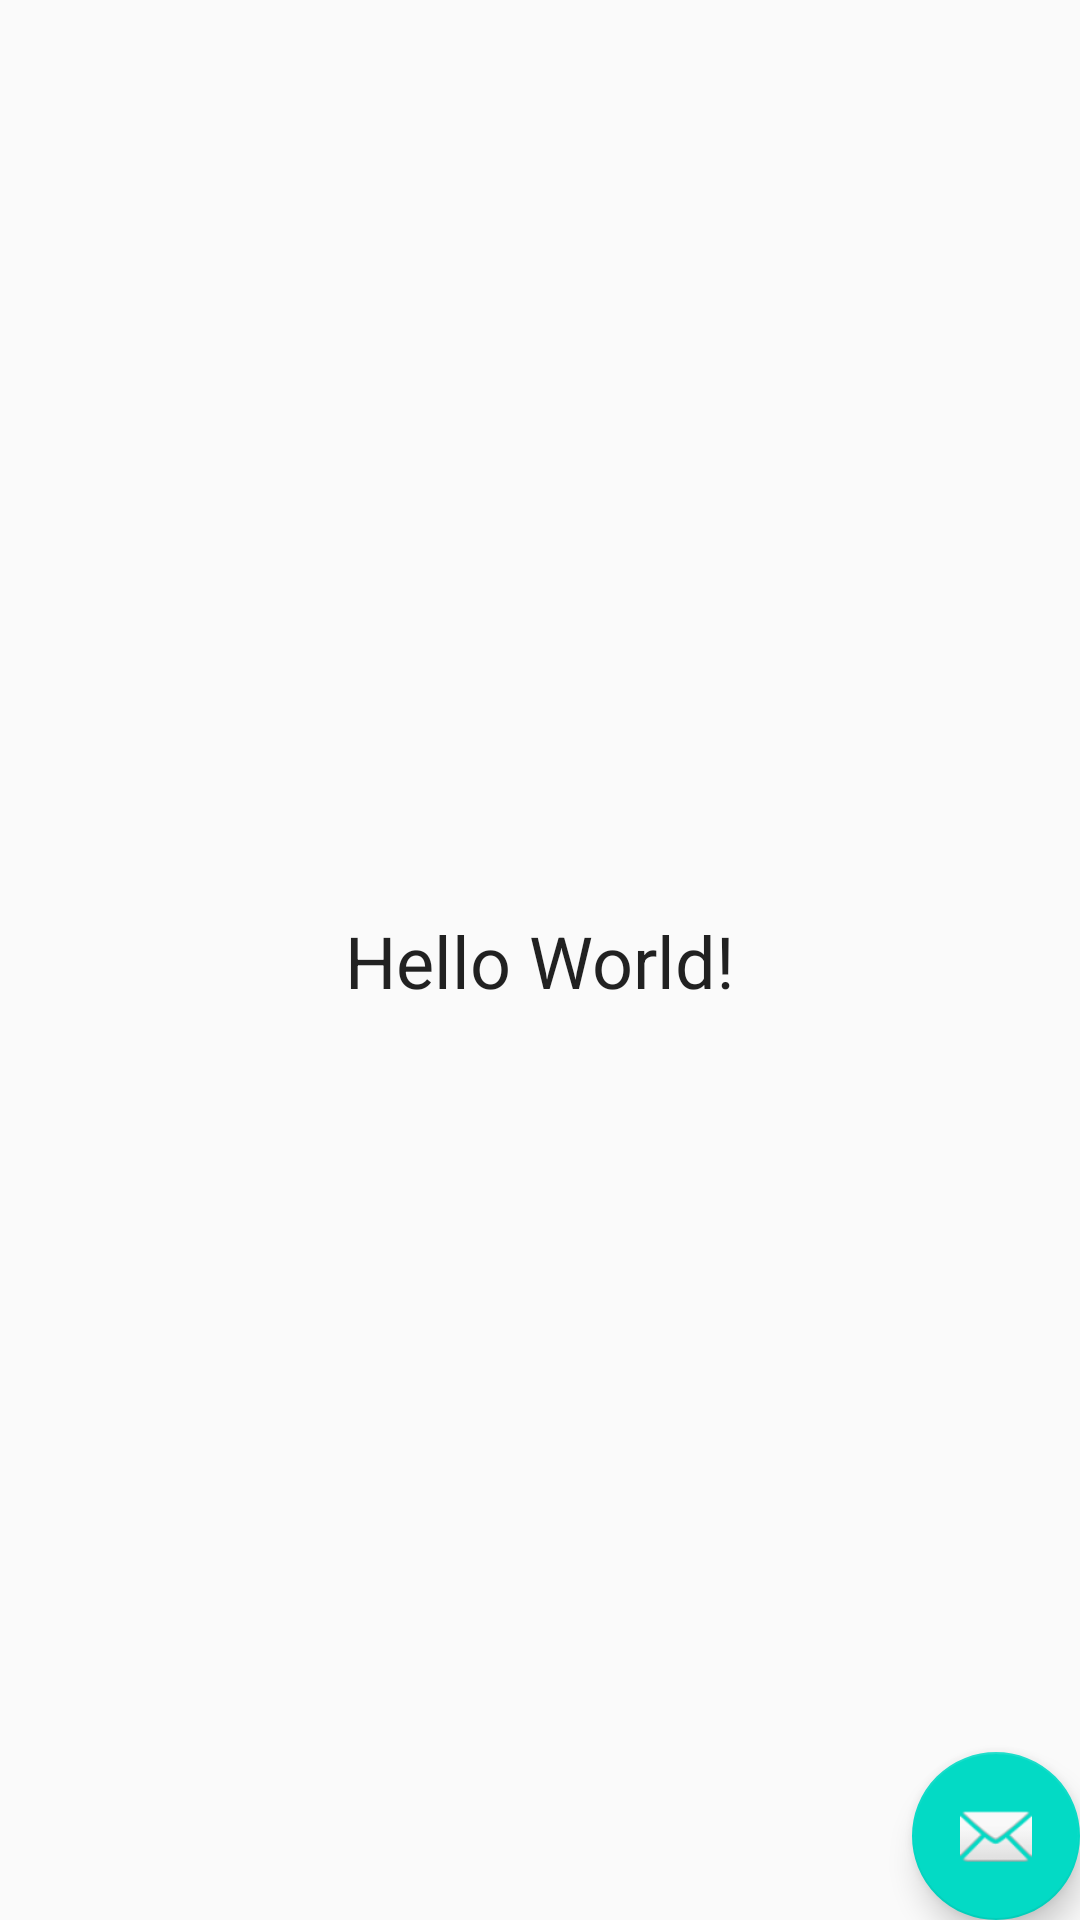

Android layout source for this screen:
<!-- AndroidManifest.xml: application theme BaseAppTheme.NoActionBar -->
<!-- res/layout/example_fragment.xml -->
<?xml version="1.0" encoding="utf-8"?>
<androidx.constraintlayout.widget.ConstraintLayout
    xmlns:android="http://schemas.android.com/apk/res/android"
    xmlns:app="http://schemas.android.com/apk/res-auto"
    android:layout_width="match_parent"
    android:layout_height="match_parent">

    <TextView
        android:id="@+id/emoji_text"
        style="@style/TextAppearance.AppCompat.Headline"
        android:layout_width="wrap_content"
        android:layout_height="wrap_content"
        android:text="Hello World!"
        app:layout_constraintBottom_toBottomOf="parent"
        app:layout_constraintLeft_toLeftOf="parent"
        app:layout_constraintRight_toRightOf="parent"
        app:layout_constraintTop_toTopOf="parent"/>

    <com.google.android.material.floatingactionbutton.FloatingActionButton
        android:id="@+id/fab"
        android:layout_width="wrap_content"
        android:layout_height="wrap_content"
        android:layout_margin="@dimen/fab_margin"
        app:layout_constraintBottom_toBottomOf="parent"
        app:layout_constraintEnd_toEndOf="parent"
        app:srcCompat="@android:drawable/ic_dialog_email"/>

</androidx.constraintlayout.widget.ConstraintLayout>
<!-- resources referenced by this layout -->
<resources>
  <style name="BaseAppTheme.NoActionBar" parent="BaseAppTheme">
          <item name="windowActionBar">false</item>
          <item name="windowNoTitle">true</item>
      </style>
  <style name="BaseAppTheme" parent="Theme.AppCompat.Light.DarkActionBar">
          <item name="colorPrimary">@color/colorPrimary</item>
          <item name="colorPrimaryDark">@color/colorPrimaryDark</item>
          <item name="colorAccent">@color/colorAccent</item>
      </style>
  <!-- not gathered from this repository: default colours our renderer supplied (Android Studio template values) -->
  <color name="colorPrimary">#FF6200EE</color>
  <color name="colorPrimaryDark">#FF3700B3</color>
  <color name="colorAccent">#FF03DAC5</color>
</resources>
